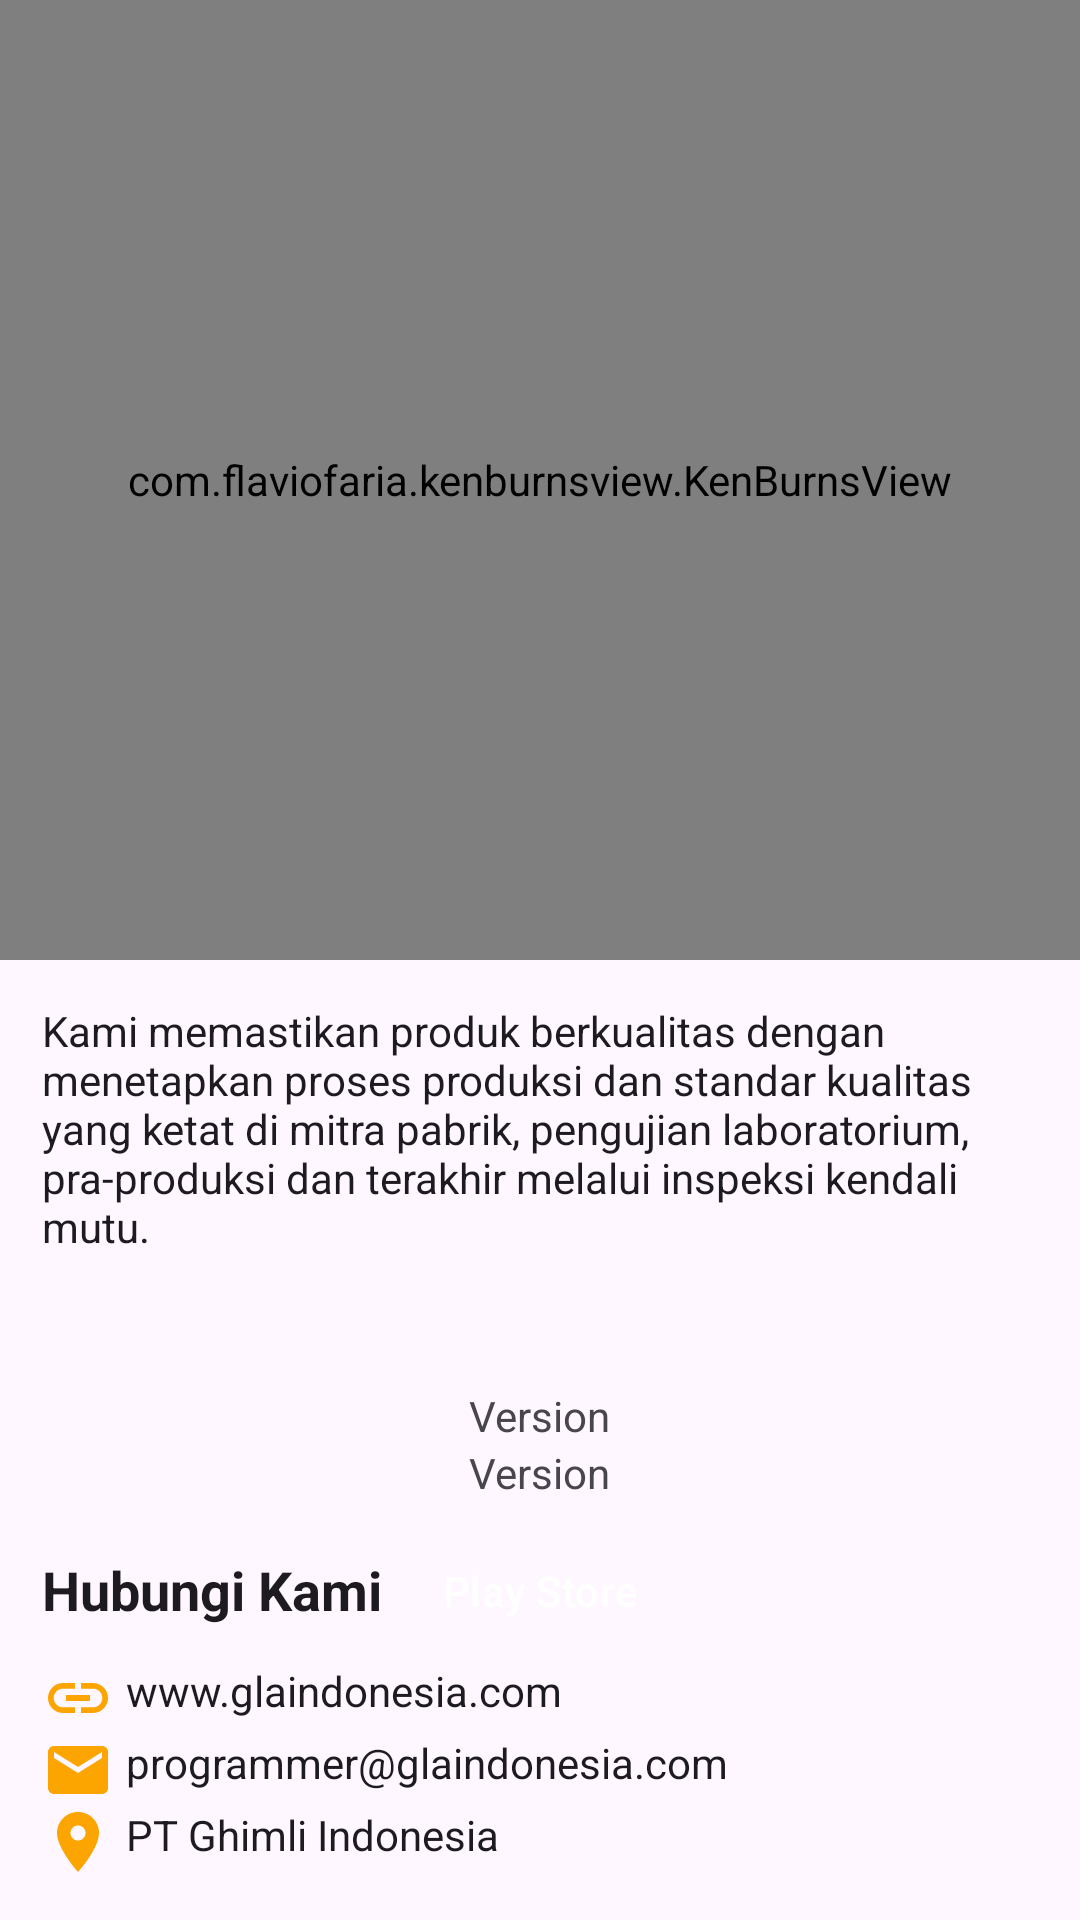

This screen was rendered from an Android layout file. Write that file and the resources it references.
<!-- AndroidManifest.xml: application theme Theme.GhimLi -->
<!-- res/layout/fragment_about.xml -->
<?xml version="1.0" encoding="utf-8"?>
<FrameLayout xmlns:android="http://schemas.android.com/apk/res/android"
    xmlns:tools="http://schemas.android.com/tools"
    android:layout_width="match_parent"
    android:layout_height="match_parent"
    tools:context=".ui.fragment.AboutFragment">

    <RelativeLayout
        android:layout_width="match_parent"
        android:layout_height="match_parent"
        android:orientation="vertical"
        tools:context=".ui.activity.AboutActivity">

        <com.flaviofaria.kenburnsview.KenBurnsView
            android:id="@+id/ivLogo"
            android:layout_width="match_parent"
            android:layout_height="320dp"
            android:scaleType="centerCrop"
            android:src="@drawable/bg_garment" />

        <TextView
            android:id="@+id/tvDesc"
            android:layout_width="match_parent"
            android:layout_height="wrap_content"
            android:layout_below="@+id/ivLogo"
            android:layout_marginHorizontal="14dp"
            android:layout_marginTop="14dp"
            android:text="Kami memastikan produk berkualitas dengan menetapkan proses produksi dan standar kualitas yang ketat di mitra pabrik, pengujian laboratorium, pra-produksi dan terakhir melalui inspeksi kendali mutu."
            android:textAppearance="@style/TextAppearance.Medium14" />

        <LinearLayout
            android:layout_width="match_parent"
            android:layout_height="wrap_content"
            android:layout_below="@+id/tvDesc"
            android:layout_marginTop="44dp"
            android:gravity="center"
            android:orientation="vertical">

            <TextView
                android:id="@+id/tvVersion"
                android:layout_width="wrap_content"
                android:layout_height="wrap_content"
                android:text="Version" />

            <TextView
                android:id="@+id/tvResVersion"
                android:layout_width="wrap_content"
                android:layout_height="wrap_content"
                android:text="Version" />

            <Space
                android:layout_width="wrap_content"
                android:layout_height="6dp" />

            <Button
                android:id="@+id/btnUpdateVersion"
                android:layout_width="wrap_content"
                android:layout_height="wrap_content"
                android:background="@drawable/custom_rounded_button_gray"
                android:paddingHorizontal="6dp"
                android:paddingVertical="4dp"
                android:text="Play Store"
                android:textColor="@color/white" />
        </LinearLayout>

        <LinearLayout
            android:layout_width="match_parent"
            android:layout_height="wrap_content"
            android:layout_alignParentBottom="true"
            android:layout_marginHorizontal="14dp"
            android:layout_marginBottom="14dp"
            android:orientation="vertical">

            <TextView
                android:layout_width="match_parent"
                android:layout_height="wrap_content"
                android:text="Hubungi Kami"
                android:textAppearance="@style/TextAppearance.Bold18"
                android:textStyle="bold" />

            <Space
                android:layout_width="wrap_content"
                android:layout_height="12dp" />

            <TextView
                android:id="@+id/tvWebsite"
                android:layout_width="wrap_content"
                android:layout_height="wrap_content"
                android:drawableLeft="@drawable/ic_link"
                android:drawablePadding="4dp"
                android:text="www.glaindonesia.com"
                android:textAppearance="@style/TextAppearance.Medium14" />

            <TextView
                android:id="@+id/tvEmail"
                android:layout_width="wrap_content"
                android:layout_height="wrap_content"
                android:drawableLeft="@drawable/ic_mail"
                android:drawablePadding="4dp"
                android:text="programmer@glaindonesia.com"
                android:textAppearance="@style/TextAppearance.Medium14" />

            <TextView
                android:id="@+id/tvLocation"
                android:layout_width="wrap_content"
                android:layout_height="wrap_content"
                android:drawableLeft="@drawable/ic_location_on"
                android:drawablePadding="4dp"
                android:text="PT Ghimli Indonesia"
                android:textAppearance="@style/TextAppearance.Medium14" />
        </LinearLayout>
    </RelativeLayout>

</FrameLayout>
<!-- resources referenced by this layout -->
<resources>
  <color name="white">#FFFFFFFF</color>
  <!-- drawable ic_link (drawable) -->
  <vector android:height="24dp" android:tint="#FCA501"
      android:viewportHeight="24" android:viewportWidth="24"
      android:width="24dp" xmlns:android="http://schemas.android.com/apk/res/android">
      <path android:fillColor="@android:color/white" android:pathData="M3.9,12c0,-1.71 1.39,-3.1 3.1,-3.1h4L11,7L7,7c-2.76,0 -5,2.24 -5,5s2.24,5 5,5h4v-1.9L7,15.1c-1.71,0 -3.1,-1.39 -3.1,-3.1zM8,13h8v-2L8,11v2zM17,7h-4v1.9h4c1.71,0 3.1,1.39 3.1,3.1s-1.39,3.1 -3.1,3.1h-4L13,17h4c2.76,0 5,-2.24 5,-5s-2.24,-5 -5,-5z"/>
  </vector>
  <!-- drawable ic_location_on (drawable) -->
  <vector android:height="24dp" android:tint="#FCA501"
      android:viewportHeight="24" android:viewportWidth="24"
      android:width="24dp" xmlns:android="http://schemas.android.com/apk/res/android">
      <path android:fillColor="@android:color/white" android:pathData="M12,2C8.13,2 5,5.13 5,9c0,5.25 7,13 7,13s7,-7.75 7,-13c0,-3.87 -3.13,-7 -7,-7zM12,11.5c-1.38,0 -2.5,-1.12 -2.5,-2.5s1.12,-2.5 2.5,-2.5 2.5,1.12 2.5,2.5 -1.12,2.5 -2.5,2.5z"/>
  </vector>
  <!-- drawable ic_mail (drawable) -->
  <vector android:height="24dp" android:tint="#FCA501"
      android:viewportHeight="24" android:viewportWidth="24"
      android:width="24dp" xmlns:android="http://schemas.android.com/apk/res/android">
      <path android:fillColor="@android:color/white" android:pathData="M20,4L4,4c-1.1,0 -1.99,0.9 -1.99,2L2,18c0,1.1 0.9,2 2,2h16c1.1,0 2,-0.9 2,-2L22,6c0,-1.1 -0.9,-2 -2,-2zM20,8l-8,5 -8,-5L4,6l8,5 8,-5v2z"/>
  </vector>
  <style name="TextAppearance.Bold18" parent="android:TextAppearance">
          
          <item name="fontPath">fonts/Lato-Bold.ttf</item>
          <item name="android:textSize">18sp</item>
      </style>
  <style name="TextAppearance.Medium14" parent="android:TextAppearance">
          
          <item name="fontPath">fonts/Lato-Medium.ttf</item>
          <item name="android:textSize">14sp</item>
      </style>
  <style name="Theme.GhimLi" parent="Theme.Material3.Light.NoActionBar">
          
          <item name="colorPrimary">@color/purple_200</item>
          <item name="colorPrimaryVariant">@android:color/holo_blue_light</item> 
          <item name="colorOnPrimary">@color/white</item>
          
          <item name="colorSecondary">@color/teal_200</item>
          <item name="colorSecondaryVariant">@color/teal_700</item>
          <item name="colorOnSecondary">@color/black</item>
          
          <item name="android:statusBarColor" tools:targetApi="l">@android:color/holo_purple</item>
          
          <item name="android:windowTranslucentStatus">false</item>
  
      </style>
  <color name="purple_200">#FFBB86FC</color>
  <color name="teal_200">#FF03DAC5</color>
  <color name="teal_700">#FF018786</color>
  <color name="black">#FF000000</color>
</resources>
